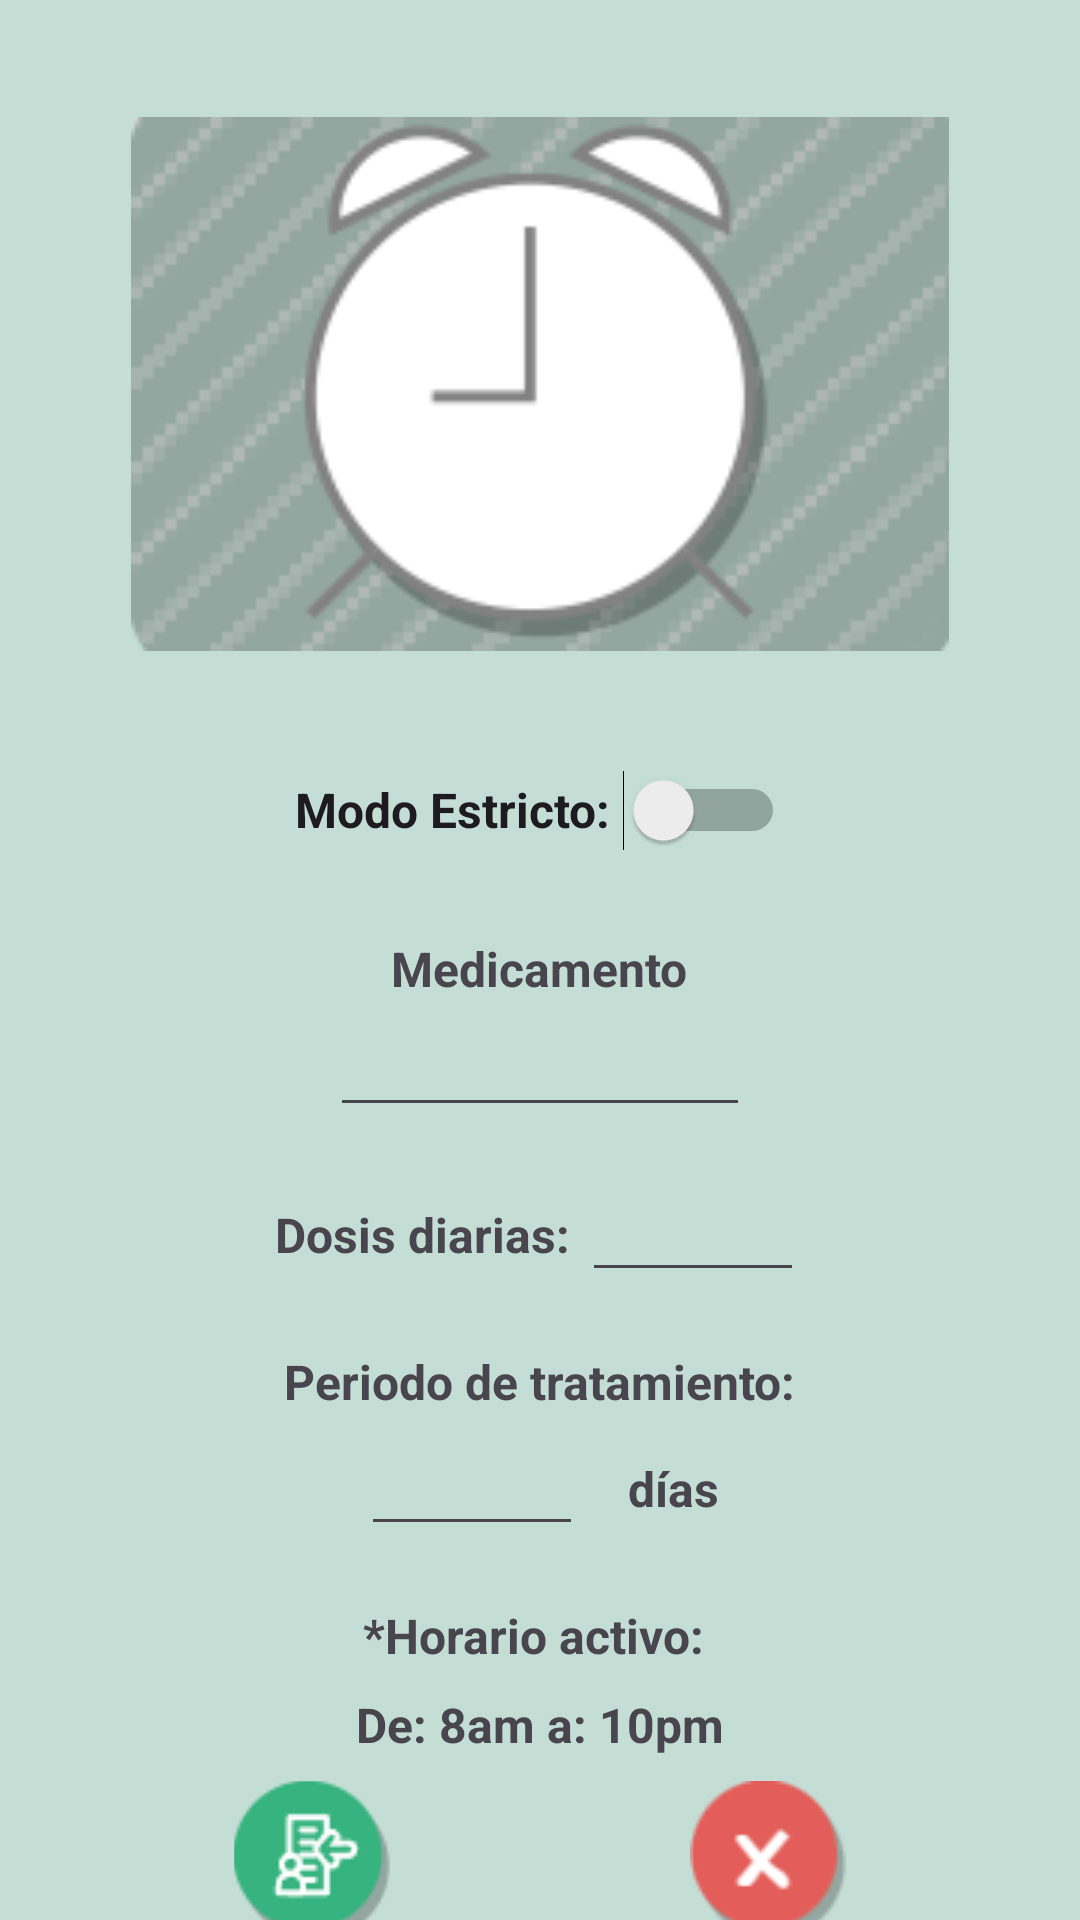

Write the Android layout XML for this screen, with the resource values it uses.
<!-- AndroidManifest.xml: application theme Theme.ProyAsyst_test -->
<!-- res/layout/activity_agregar.xml -->
<?xml version="1.0" encoding="utf-8"?>
<androidx.constraintlayout.widget.ConstraintLayout xmlns:android="http://schemas.android.com/apk/res/android"
    xmlns:app="http://schemas.android.com/apk/res-auto"
    xmlns:tools="http://schemas.android.com/tools"
    android:layout_width="match_parent"
    android:layout_height="match_parent"
    android:background="@color/Verde_BG"
    tools:context=".agregar">

    <LinearLayout
        android:layout_width="match_parent"
        android:layout_height="match_parent"
        android:gravity="clip_horizontal|center_horizontal"
        android:orientation="vertical"
        app:layout_constraintBottom_toBottomOf="parent"
        app:layout_constraintEnd_toEndOf="parent"
        app:layout_constraintHorizontal_bias="0.0"
        app:layout_constraintStart_toStartOf="parent"
        app:layout_constraintTop_toTopOf="parent"
        app:layout_constraintVertical_bias="0.0">

        <TextView
            android:id="@+id/FechaEstatica"
            android:layout_width="match_parent"
            android:layout_height="39dp" />

        <ImageView
            android:id="@+id/imageView6"
            android:layout_width="422dp"
            android:layout_height="178dp"
            app:srcCompat="@drawable/reloj2" />

        <Switch
            android:id="@+id/switchAgregar"
            android:layout_width="wrap_content"
            android:layout_height="wrap_content"
            android:layout_marginTop="23dp"
            android:checked="false"
            android:minHeight="60dp"
            android:text="Modo Estricto: "
            android:textSize="16sp"
            android:textStyle="bold"
            tools:ignore="MissingConstraints" />

        <TextView
            android:id="@+id/textView13"
            android:layout_width="wrap_content"
            android:layout_height="wrap_content"
            android:layout_marginTop="12dp"
            android:text="Medicamento"
            android:textSize="16sp"
            android:textStyle="bold"
            app:layout_constraintEnd_toEndOf="parent"
            app:layout_constraintStart_toStartOf="parent"
            app:layout_constraintTop_toBottomOf="@+id/switchAgregar"
            tools:ignore="MissingConstraints" />

        <EditText
            android:id="@+id/txtMedic"
            android:layout_width="wrap_content"
            android:layout_height="wrap_content"
            android:layout_marginTop="4dp"
            android:ems="10"
            android:inputType="text"
            android:minHeight="38dp"
            android:textSize="12sp"
            tools:ignore="LabelFor,SpeakableTextPresentCheck,TouchTargetSizeCheck" />

        <TextView
            android:id="@+id/textView5"
            android:layout_width="match_parent"
            android:layout_height="wrap_content" />

        <LinearLayout
            android:layout_width="match_parent"
            android:layout_height="wrap_content"
            android:gravity="center_horizontal"
            android:orientation="horizontal">

            <TextView
                android:id="@+id/textView14"
                android:layout_width="wrap_content"
                android:layout_height="wrap_content"
                android:text="Dosis diarias: "
                android:layout_marginBottom="8dp"
                android:textSize="16sp"
                android:textStyle="bold" />

            <EditText
                android:id="@+id/txtHoras"
                android:layout_width="74dp"
                android:layout_height="36dp"
                android:ems="10"
                android:gravity="center_horizontal"
                android:inputType="text"
                android:textSize="12sp"
                tools:ignore="LabelFor,MissingConstraints,SpeakableTextPresentCheck,TouchTargetSizeCheck" />

        </LinearLayout>

        <TextView
            android:id="@+id/textView26"
            android:layout_width="match_parent"
            android:layout_height="wrap_content" />

        <TextView
            android:id="@+id/textView15"
            android:layout_width="wrap_content"
            android:layout_height="wrap_content"
            android:layout_marginBottom="8dp"
            android:text="Periodo de tratamiento:"
            android:textSize="16sp"
            android:textStyle="bold"
            tools:ignore="MissingConstraints" />

        <LinearLayout
            android:layout_width="match_parent"
            android:layout_height="wrap_content"
            android:gravity="center_horizontal"
            android:orientation="horizontal">

            <EditText
                android:id="@+id/txtDias"
                android:layout_width="74dp"
                android:layout_height="36dp"
                android:ems="10"
                android:gravity="center_horizontal"
                android:inputType="text"
                android:textSize="12sp"
                tools:ignore="LabelFor,MissingConstraints,SpeakableTextPresentCheck,TouchTargetSizeCheck" />

            <TextView
                android:id="@+id/textView21"
                android:layout_width="wrap_content"
                android:layout_height="wrap_content"
                android:layout_marginStart="15dp"
                android:layout_marginBottom="8dp"
                android:text="días"
                android:textSize="16sp"
                android:textStyle="bold"
                tools:ignore="MissingConstraints" />

        </LinearLayout>

        <TextView
            android:id="@+id/textView25"
            android:layout_width="match_parent"
            android:layout_height="wrap_content" />

        <TextView
            android:id="@+id/textView3"
            android:layout_width="wrap_content"
            android:layout_height="wrap_content"
            android:layout_marginBottom="8dp"
            android:text="*Horario activo: "
            android:textSize="16sp"
            android:textStyle="bold"
            tools:ignore="MissingConstraints" />

        <TextView
            android:id="@+id/textView4"
            android:layout_width="wrap_content"
            android:layout_height="wrap_content"
            android:layout_marginBottom="8dp"
            android:text="De: 8am a: 10pm"
            android:textSize="16sp"
            android:textStyle="bold"
            tools:ignore="MissingConstraints" />

        <LinearLayout
            android:layout_width="match_parent"
            android:layout_height="wrap_content"
            android:gravity="center_horizontal"
            android:orientation="horizontal">

            <ImageButton
                android:id="@+id/btnAgregar"
                android:layout_width="52dp"
                android:layout_height="54dp"
                android:backgroundTint="#00FFFFFF"
                android:contentDescription="TODO"
                app:srcCompat="@drawable/edit2"
                tools:ignore="MissingConstraints,SpeakableTextPresentCheck" />

            <ImageButton
                android:id="@+id/btnCancelar"
                android:layout_width="52dp"
                android:layout_height="54dp"
                android:layout_marginStart="100dp"
                android:backgroundTint="#00FFFFFF"
                android:contentDescription="TODO"
                app:srcCompat="@drawable/cancelar"
                tools:ignore="MissingConstraints,SpeakableTextPresentCheck" />

        </LinearLayout>


    </LinearLayout>
</androidx.constraintlayout.widget.ConstraintLayout>
<!-- resources referenced by this layout -->
<resources>
  <color name="Verde_BG">#C4DDD5</color>
  <!-- drawable cancelar: png bitmap (drawable, 2604 bytes) -->
  <!-- drawable edit2: png bitmap (drawable, 2466 bytes) -->
  <!-- drawable reloj2: png bitmap (drawable, 9790 bytes) -->
  <style name="Theme.ProyAsyst_test" parent="Base.Theme.ProyAsyst_test" />
  <style name="Base.Theme.ProyAsyst_test" parent="Theme.Material3.DayNight.NoActionBar">
          
          
  
      </style>
</resources>
